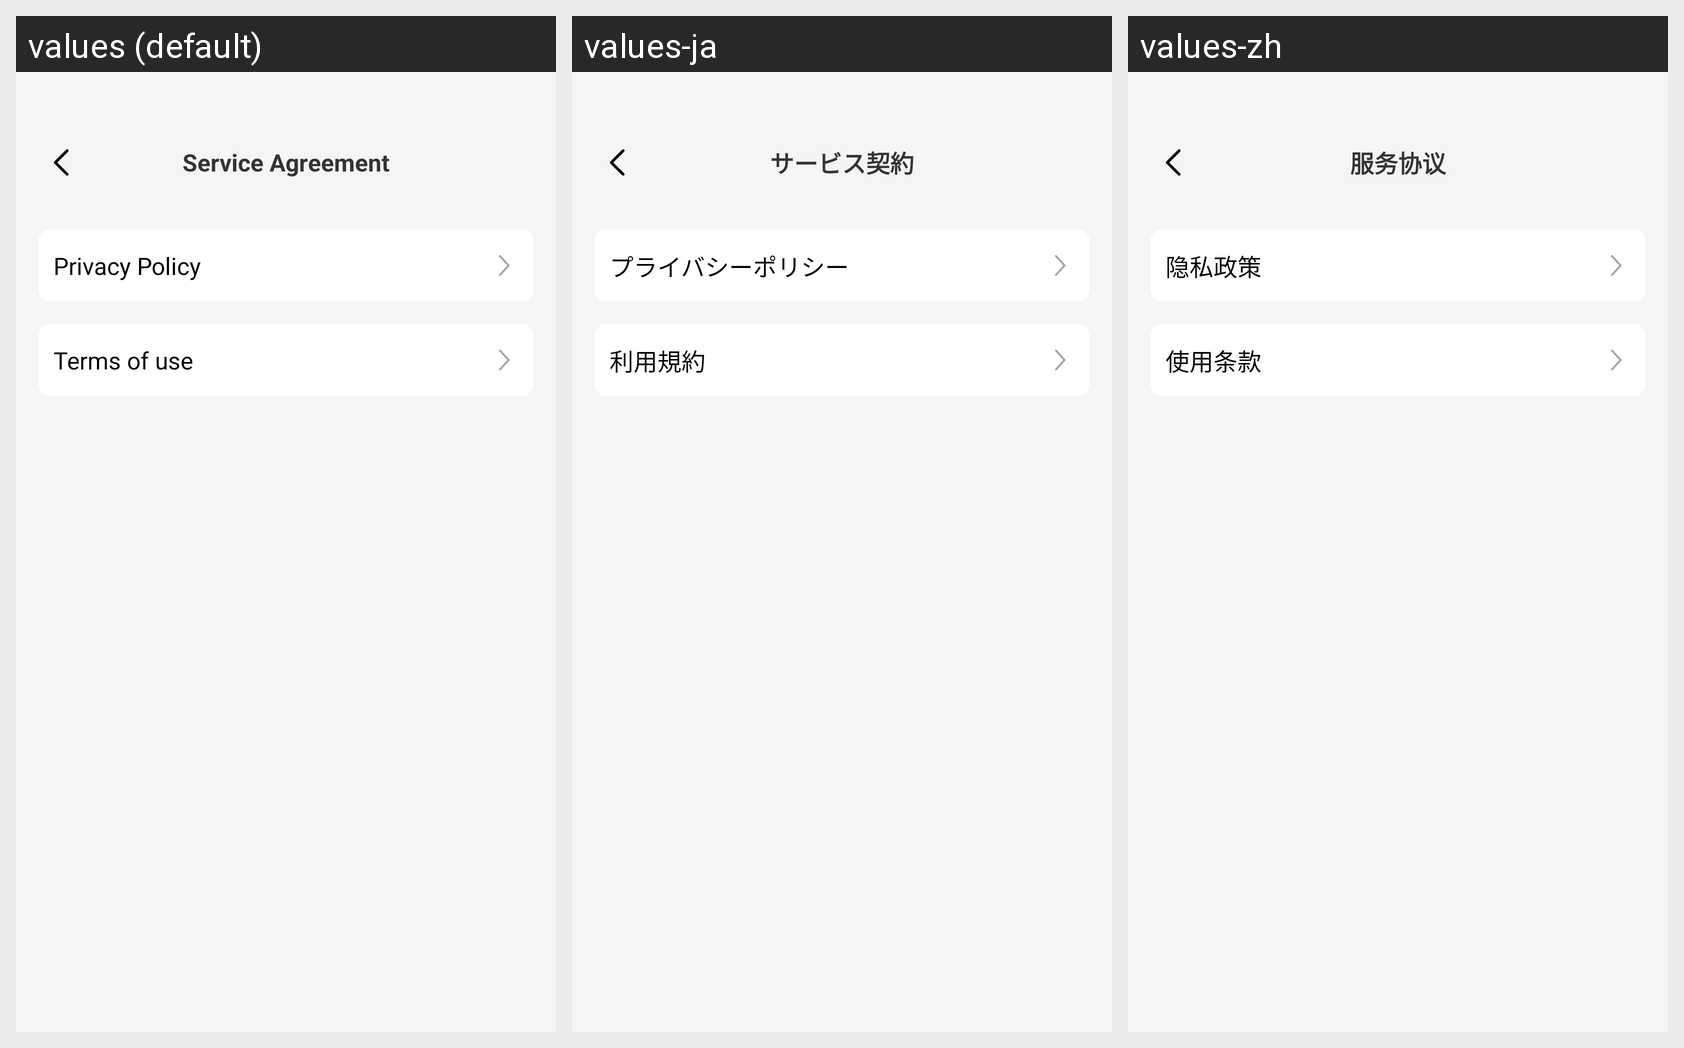

The Android screen above is rendered under several locales of the same app. Produce the string resources it draws, with the default and per-locale values.
Android screen res/layout/activity_protocol.xml rendered under 3 locales, left to right: values (default), values-ja, values-zh. Device: Nexus 5 (rendered at 1080×1920; each locale shown at half size, 540×960, under a caption strip naming it); theme SplashTheme.
Strings drawn on this screen, with the default value and each locale's value (text and hints the layout hard-codes, and strings that could not be matched under every locale, appear in the picture but are not listed):

service_agreement_title_message
  values: Service Agreement
  values-ja: サービス契約
  values-zh: 服务协议

privacy_policy_message
  values: Privacy Policy
  values-ja: プライバシーポリシー
  values-zh: 隐私政策

terms_message
  values: Terms of use
  values-ja: 利用規約
  values-zh: 使用条款
